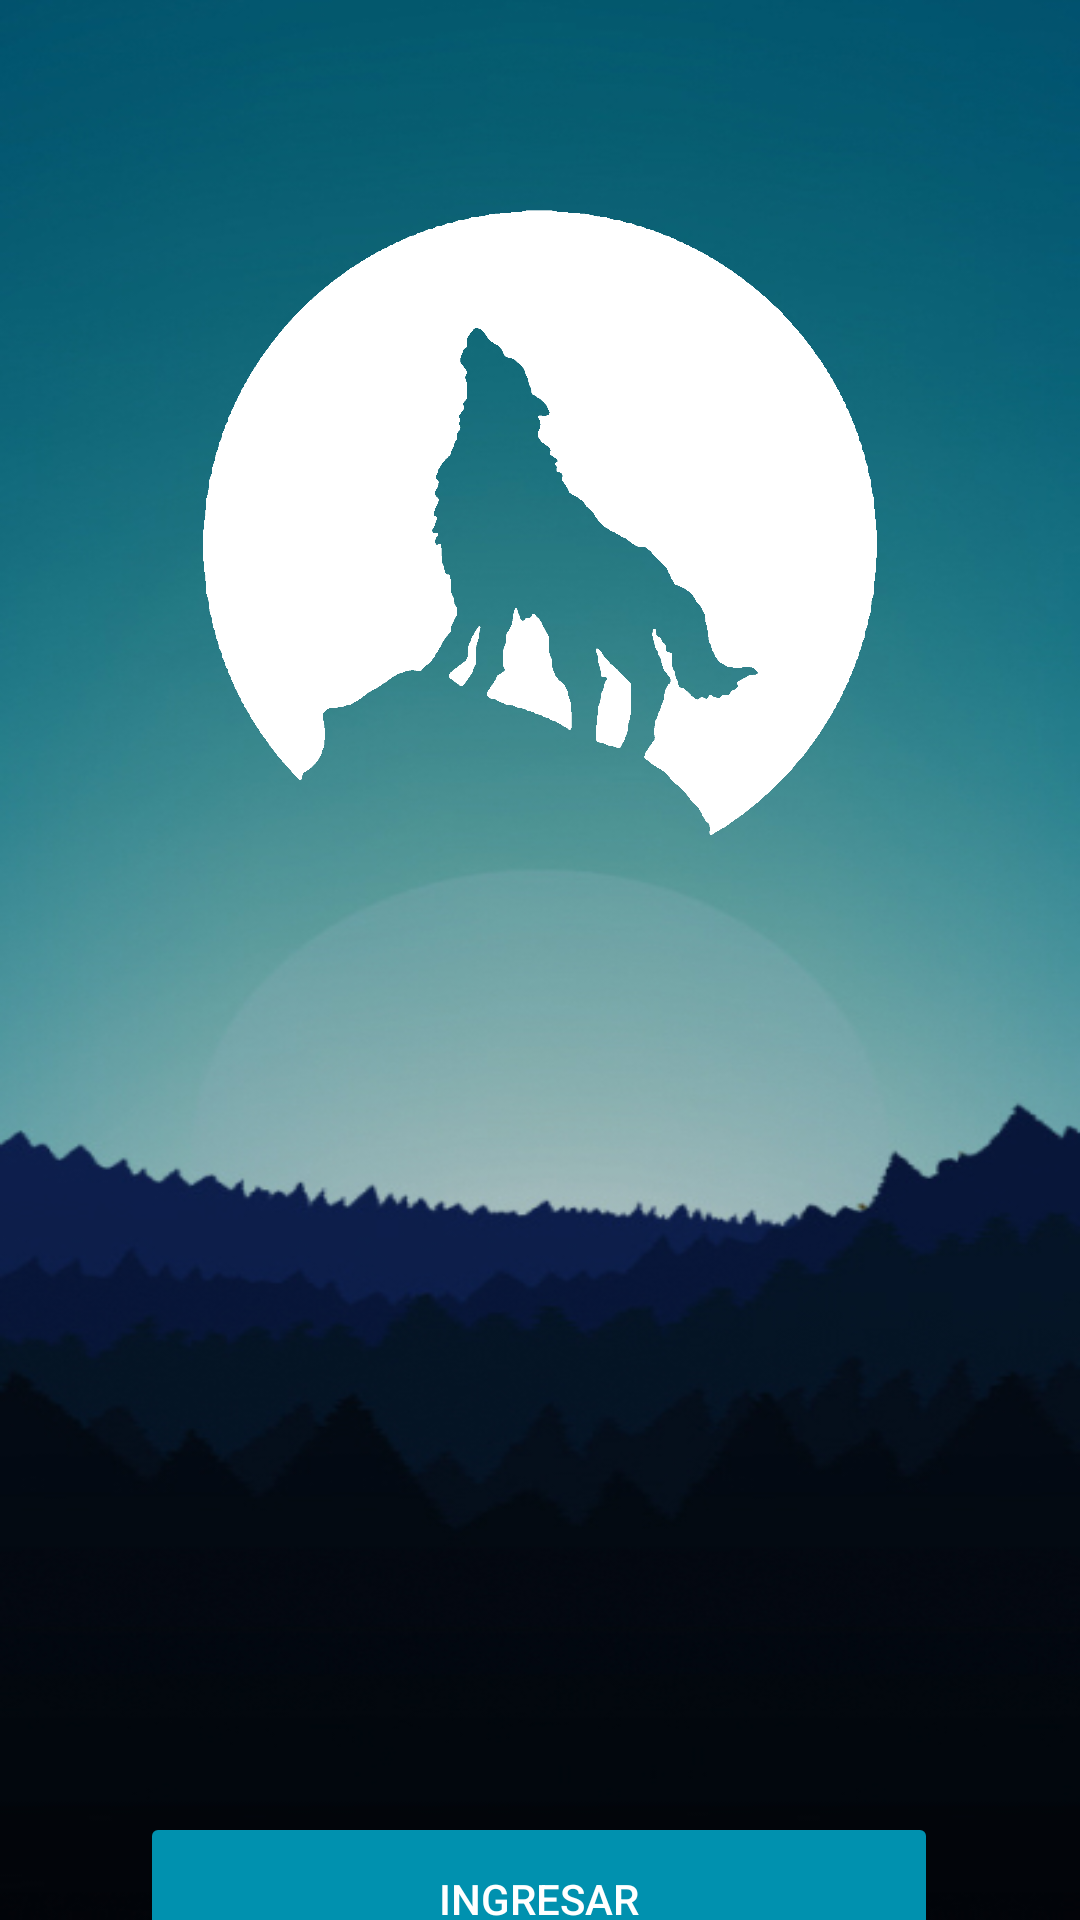

The Android layout XML behind this screen, and the referenced resources:
<!-- AndroidManifest.xml: application theme Theme.FozeStore -->
<!-- res/layout/activity_main.xml -->
<?xml version="1.0" encoding="utf-8"?>
<androidx.constraintlayout.widget.ConstraintLayout xmlns:android="http://schemas.android.com/apk/res/android"
    xmlns:app="http://schemas.android.com/apk/res-auto"
    xmlns:tools="http://schemas.android.com/tools"
    android:background="@drawable/principal"
    android:layout_width="match_parent"
    android:layout_height="match_parent"
    tools:context=".Foze"
    >

    <Button
        android:id="@+id/btnFoze"
        android:layout_width="266dp"
        android:layout_height="58dp"
        android:layout_marginTop="604dp"
        android:backgroundTint="#0091AF"
        android:keyboardNavigationCluster="false"
        android:text="Ingresar"
        android:textColor="@color/white"
        app:layout_constraintHorizontal_bias="0.497"
        app:layout_constraintLeft_toLeftOf="parent"
        app:layout_constraintRight_toRightOf="parent"
        app:layout_constraintTop_toTopOf="parent" />

    <ImageView
        android:id="@+id/imageView"
        android:layout_width="273dp"
        android:layout_height="239dp"
        app:layout_constraintBottom_toBottomOf="parent"
        app:layout_constraintEnd_toEndOf="parent"
        app:layout_constraintStart_toStartOf="parent"
        app:layout_constraintTop_toTopOf="parent"
        app:layout_constraintVertical_bias="0.138"
        app:srcCompat="@drawable/fozeb" />

</androidx.constraintlayout.widget.ConstraintLayout>
<!-- resources referenced by this layout -->
<resources>
  <color name="white">#FFFFFFFF</color>
  <!-- drawable fozeb: png bitmap (drawable, 60743 bytes) -->
  <!-- drawable principal: jpg bitmap (drawable, 99452 bytes) -->
  <style name="Theme.FozeStore" parent="Base.Theme.FozeStore" />
  <style name="Base.Theme.FozeStore" parent="Theme.Material3.DayNight.NoActionBar">
          
          
      </style>
</resources>
